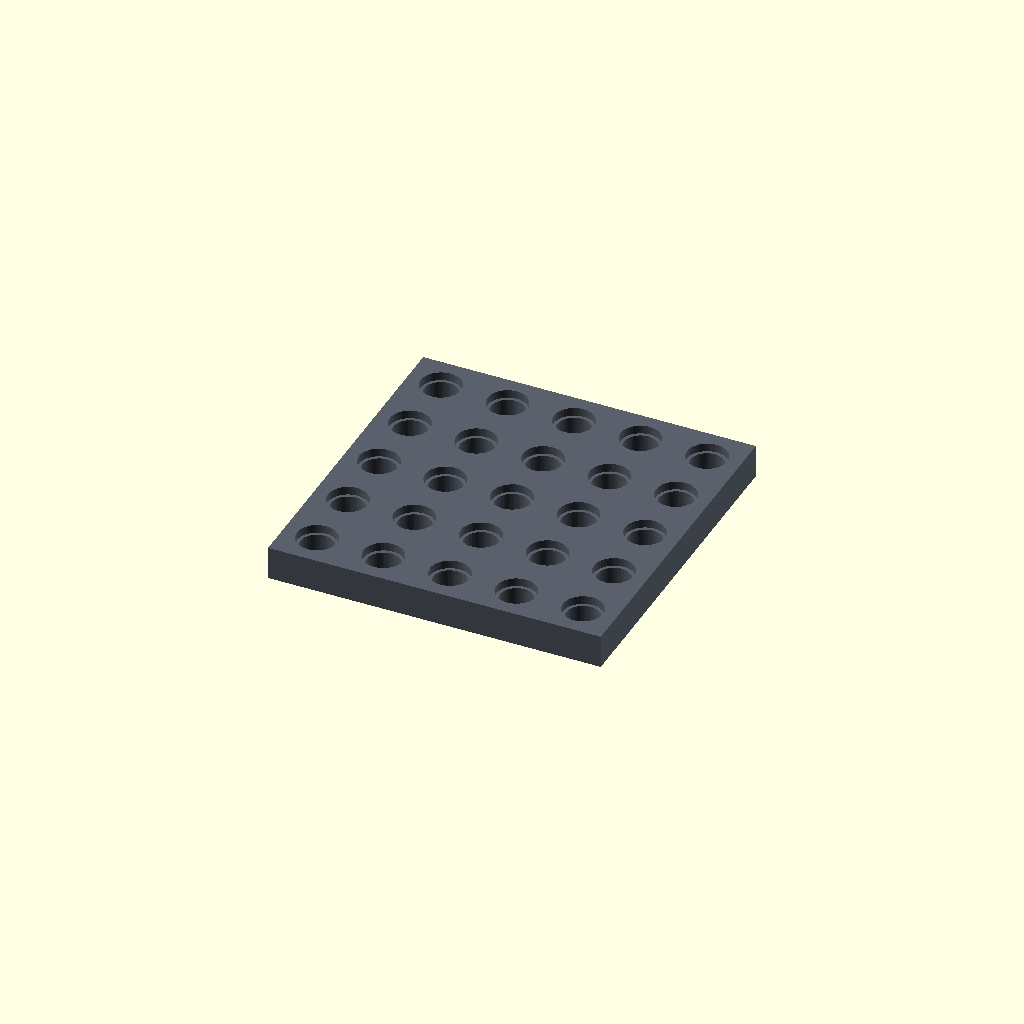
Cell 1 — every parameter at its default value.
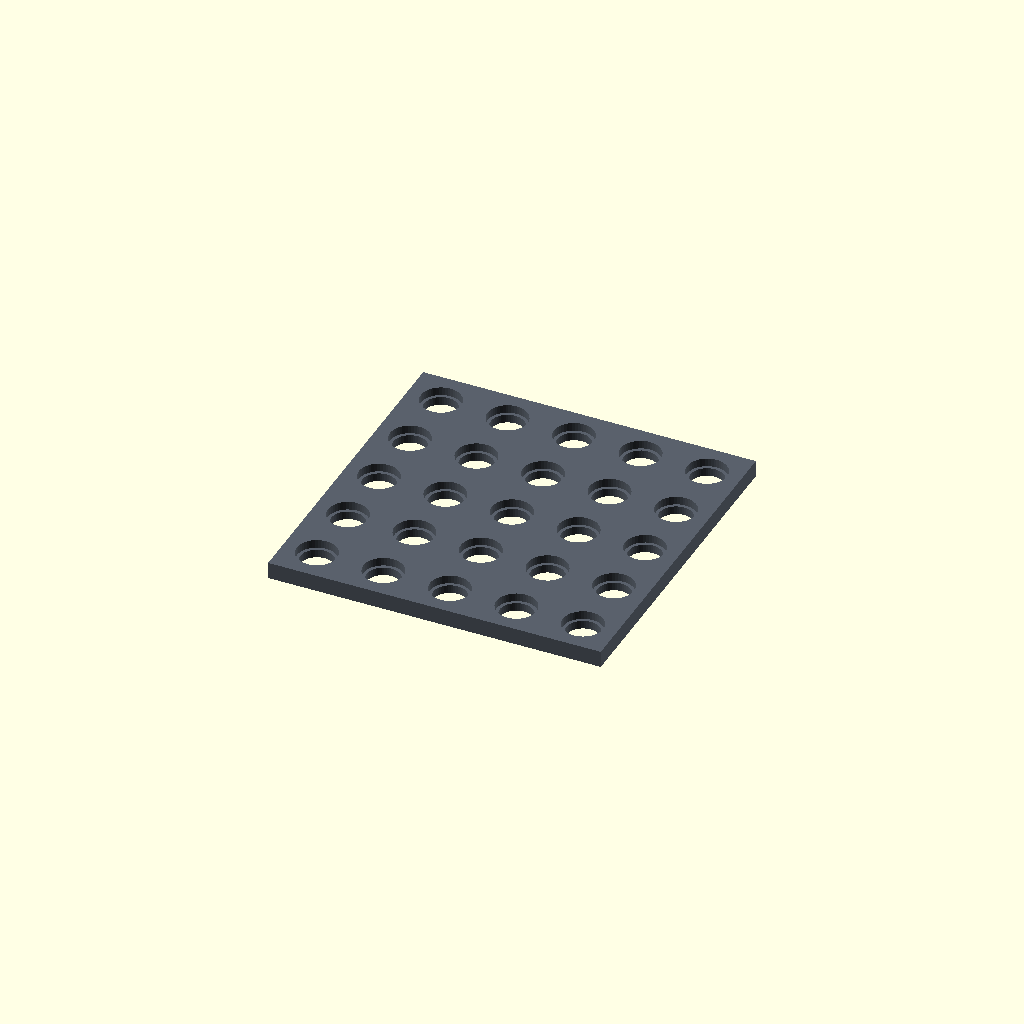
Cell 2: sided = 1 (everything else at default).
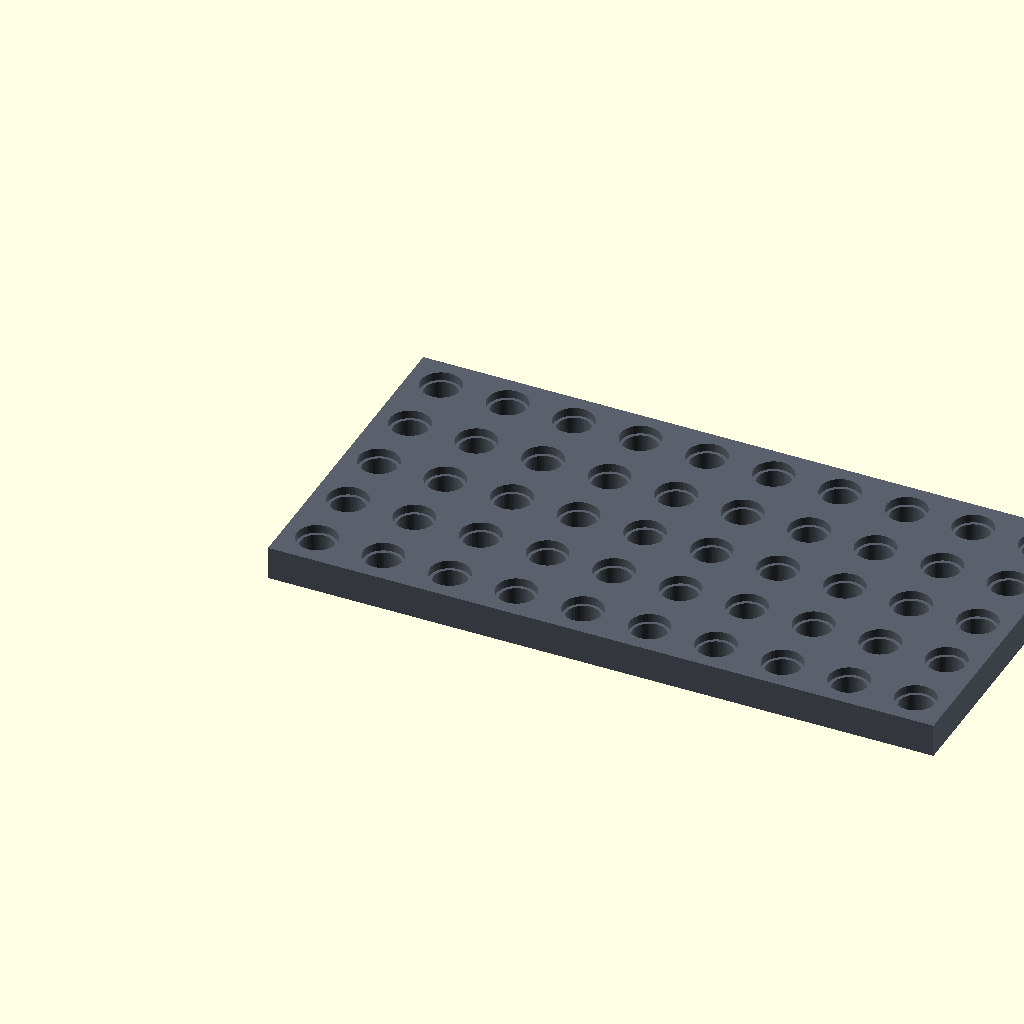
Cell 3: cells_x = 10 (everything else at default).
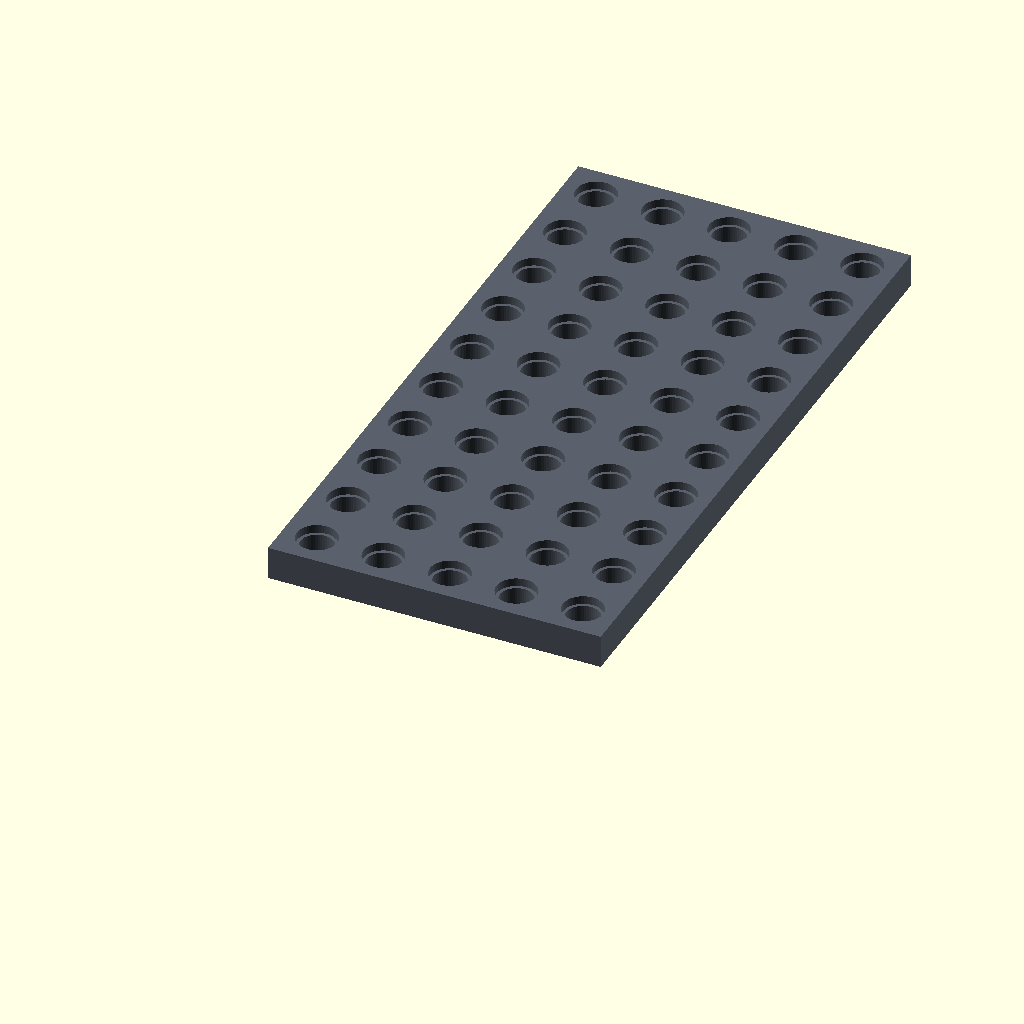
Cell 4: cells_y = 10 (everything else at default).
All cells are drawn from one camera (rotation 55°, 0°, 25°, orthographic, colour scheme Cornfield), so only the parameter changes between them.
Source of the model, impl/openscad/plate.scad:
// ============================================================
// PLATE — Design System 3D Modular
// ============================================================
// Chão e parede. BRICK com espessura livre de grid/2 = 4mm,
// vazado só no eixo Z. Não é peça nova: é uma CONFIGURAÇÃO do
// BRICK persistida em arquivo. Ver spec/parts/brick.md.
//
//     ┌───┬───┬───┬───┬───┐
//     │ o │ o │ o │ o │ o │   campo de furos no passo do grid,
//     ├───┼───┼───┼───┼───┤   fêmea nos dois lados
//     │ o │ o │ o │ o │ o │
//     └───┴───┴───┴───┴───┘   costas planas: assenta na mesa
//
// POR QUE FÊMEA E NÃO MACHO
// Um campo de machos é base de Lego: compromete toda posição
// para sempre, não assenta plana e só aceita peça fêmea. Furo +
// PIN onde precisar dá os dois estados, e mantém a simetria do
// sistema — toda peça é fêmea, todo macho é peça solta.
//
// POR QUE 4mm
// É grid/2, e é a espessura mais fina que preserva o contrato:
//
//   2.0mm  os dois rebaixos se encontram, some o encosto
//   2.6mm  a haste do macho cabe (um lado por vez)
//   3.2mm  abaixo disso dois machos coaxiais SE TOCAM
//   3.7mm  os dois com a folga `gap` entre as pontas
//   4.0mm  idem, com 0.8mm de folga  ← aqui
//   7.2mm  mínimo para ter furo de BORDA
//
// Duas lajes empilhadas fecham uma célula, então a espessura
// compõe com o grid em vez de brigar com ele.
//
// O QUE ELA NÃO FAZ
// Não tem furo de borda: precisaria de 7.2mm. Logo não é viga —
// toda carga entra pela face. Para estrutura, use BRICK.
//
// E o passo é o do grid (8mm), grosso para componente
// eletrônico: isto é campo de MONTAGEM, não de componente. Quem
// hospeda placa e motor é o DOCK, que se fixa aqui.
//
// spec: spec/parts/brick.md
// ============================================================

// De quantos lados a laje aceita encaixe. É o parâmetro que
// decide a espessura, porque a espessura mínima é consequência
// dele — não escolha independente.
//
//   2 = CHÃO/BASE   grid/2 = 4mm   fêmea nas duas faces
//   1 = PELE/PAREDE grid/4 = 2mm   fêmea só em cima; a ponta do
//                                  macho para rasante nas costas
//
// 2mm fecha exato porque `pin_len` = 2.0: colar 1.0 + haste 1.0.
// Costas lisas, nada atravessa.
//
// ⚠️ DECLARADO ANTES DO `include`, e tem que ficar aqui.
// Quando uma variável do BRICK é reatribuída abaixo (`thickness`,
// `face_zn`), o OpenSCAD avalia a atribuição vencedora no ponto
// da declaração ORIGINAL — lá dentro de brick.scad. Uma variável
// nova declarada depois do include ainda não existe nesse ponto:
// sai `WARNING: Ignoring unknown variable` e o ternário cai no
// ramo errado, em silêncio.
sided = 2; // [1:1:2]

include <brick.scad>

// ------------------------------------------------------------
// CONFIGURAÇÃO DA PLATE
// ------------------------------------------------------------
cells_x = 5;
cells_y = 5;

thickness = sided == 2 ? 4 : 2;

// Só o eixo Z é vazado. X e Y não cabem numa laje — o furo de
// borda exige 7.2mm — e o `assert` do BRICK recusa se tentar.
axis_x = "solid";
axis_y = "solid";
axis_z = "bored";

// Face de cima sempre fêmea; a de baixo depende de `sided`.
face_zp = "recess";
face_zn = sided == 2 ? "recess" : "plain";
face_xn = "plain";
face_xp = "plain";
face_yn = "plain";
face_yp = "plain";

// ------------------------------------------------------------
// INFO
// ------------------------------------------------------------
echo("=== PLATE (variante de BRICK) ===");
echo(str("Campo       ", cells_x, "×", cells_y, " furos no passo ", grid, "mm"));
echo(str("Espessura   ", thickness, "mm (grid/", sided == 2 ? 2 : 4,
         ") — fêmea de ", sided, " lado(s), sem furo de borda"));
Parameter table extracted from the source (name, type, default, range or options):
sided: number, default 2, range 1 to 2, step 1
cells_x: number, default 5
cells_y: number, default 5
axis_x: string, default "solid"
axis_y: string, default "solid"
axis_z: string, default "bored"
face_zp: string, default "recess"
face_xn: string, default "plain"
face_xp: string, default "plain"
face_yn: string, default "plain"
face_yp: string, default "plain"
